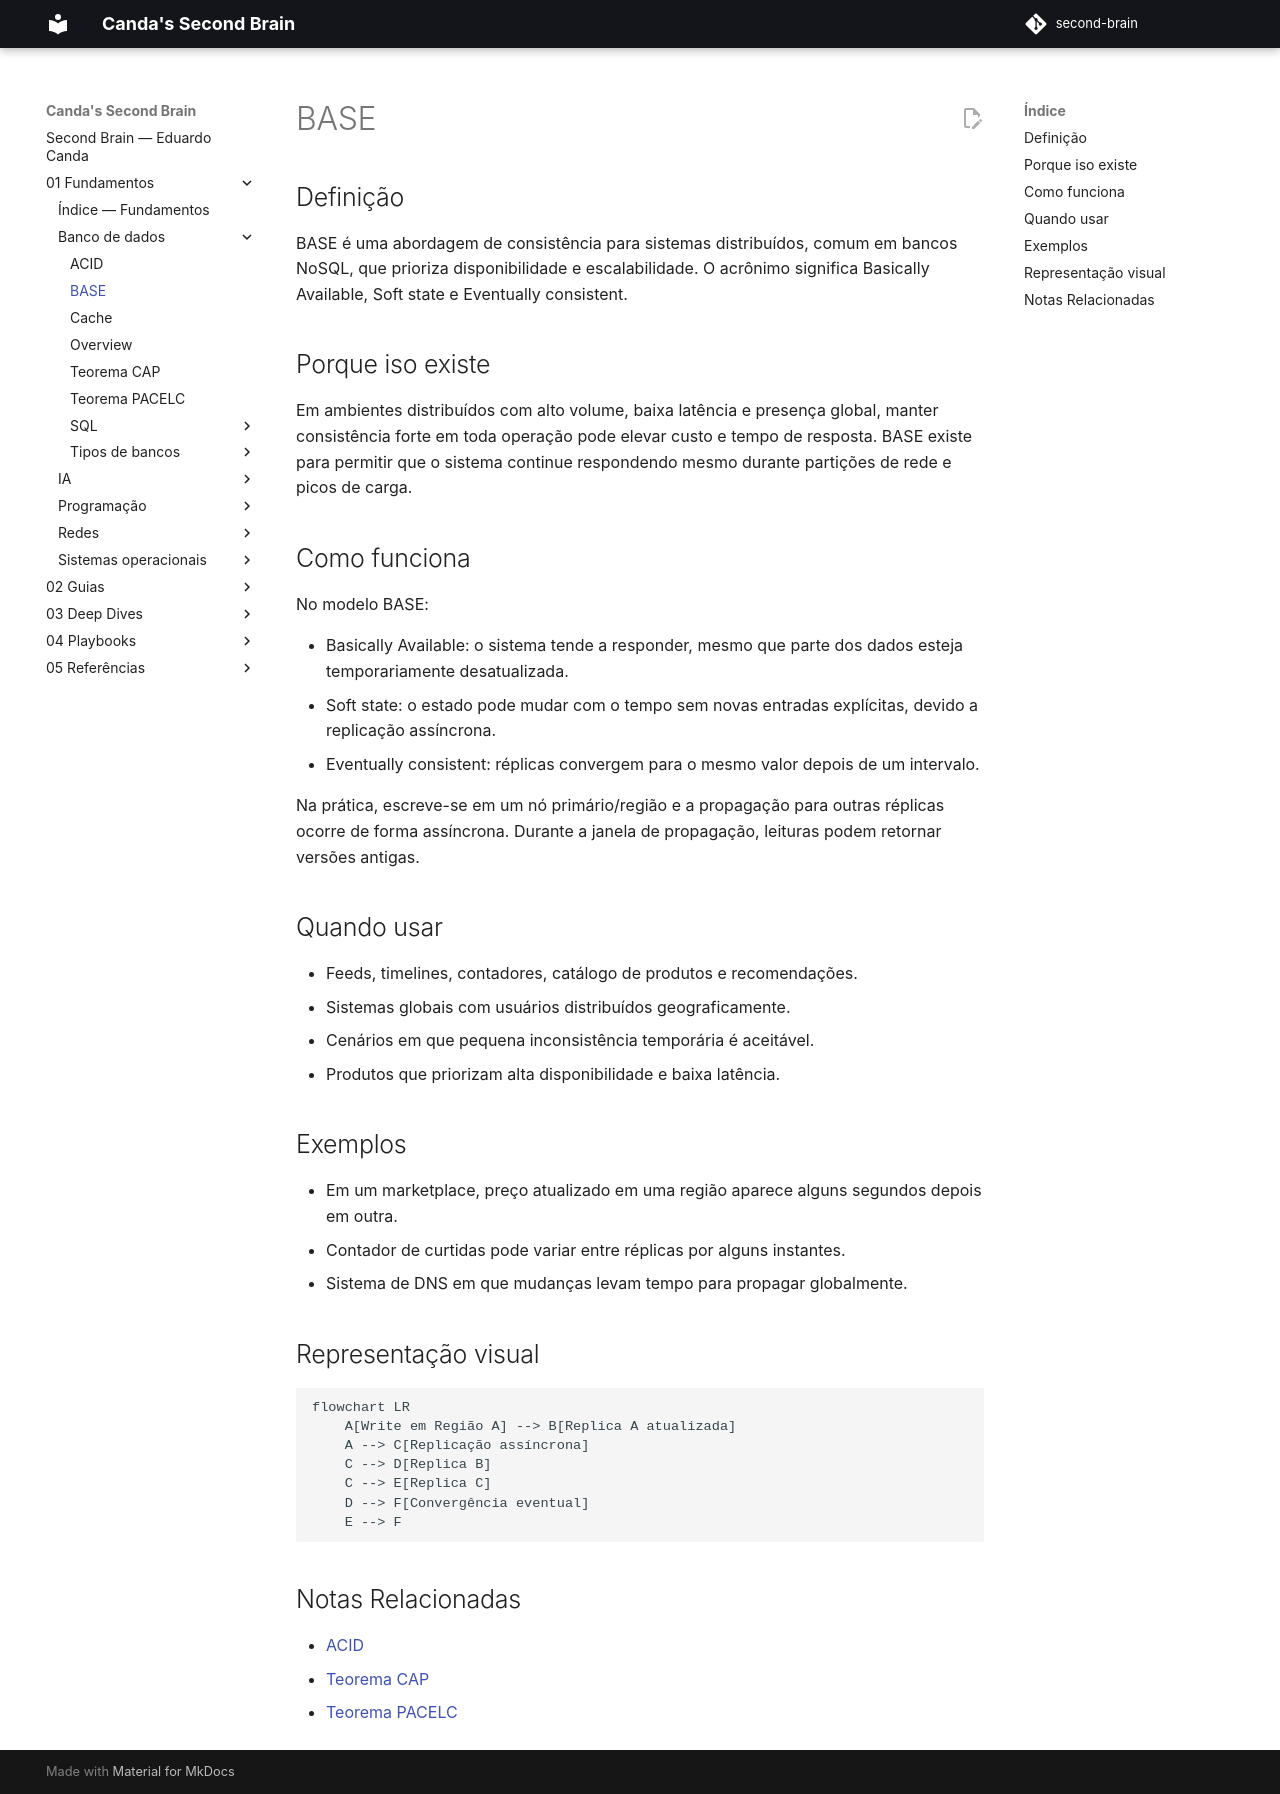

repository: EduardoCanda/second-brain · page: 01 - Fundamentos/Banco de dados/BASE/index.html · generator: mkdocs

# BASE

## Definição
BASE é uma abordagem de consistência para sistemas distribuídos, comum em bancos NoSQL, que prioriza disponibilidade e escalabilidade. O acrônimo significa Basically Available, Soft state e Eventually consistent.

## Porque iso existe
Em ambientes distribuídos com alto volume, baixa latência e presença global, manter consistência forte em toda operação pode elevar custo e tempo de resposta. BASE existe para permitir que o sistema continue respondendo mesmo durante partições de rede e picos de carga.

## Como funciona
No modelo BASE:

- Basically Available: o sistema tende a responder, mesmo que parte dos dados esteja temporariamente desatualizada.
- Soft state: o estado pode mudar com o tempo sem novas entradas explícitas, devido a replicação assíncrona.
- Eventually consistent: réplicas convergem para o mesmo valor depois de um intervalo.

Na prática, escreve-se em um nó primário/região e a propagação para outras réplicas ocorre de forma assíncrona. Durante a janela de propagação, leituras podem retornar versões antigas.

## Quando usar
- Feeds, timelines, contadores, catálogo de produtos e recomendações.
- Sistemas globais com usuários distribuídos geograficamente.
- Cenários em que pequena inconsistência temporária é aceitável.
- Produtos que priorizam alta disponibilidade e baixa latência.

## Exemplos
- Em um marketplace, preço atualizado em uma região aparece alguns segundos depois em outra.
- Contador de curtidas pode variar entre réplicas por alguns instantes.
- Sistema de DNS em que mudanças levam tempo para propagar globalmente.

## Representação visual
```mermaid
flowchart LR
    A[Write em Região A] --> B[Replica A atualizada]
    A --> C[Replicação assíncrona]
    C --> D[Replica B]
    C --> E[Replica C]
    D --> F[Convergência eventual]
    E --> F
```

## Notas Relacionadas
- [ACID](ACID.md)
- [Teorema CAP](Teorema CAP.md)
- [Teorema PACELC](Teorema PACELC.md)
